The GitHub repository chaseum/cosc-4368-assignment-2 contains a labelled image folder "imagewoof_train" with 10 categories: australian terrier, beagle, border terrier, dingo, english foxhound, golden retriever, old english sheepdog, rhodesian ridgeback, samoyed, shih tzu. Examples follow, each with its label.

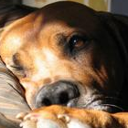
Label: rhodesian ridgeback

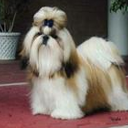
Label: shih tzu

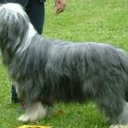
Label: old english sheepdog

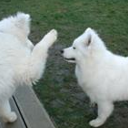
Label: samoyed

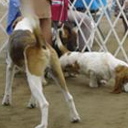
Label: english foxhound

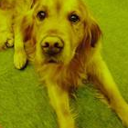
Label: golden retriever
